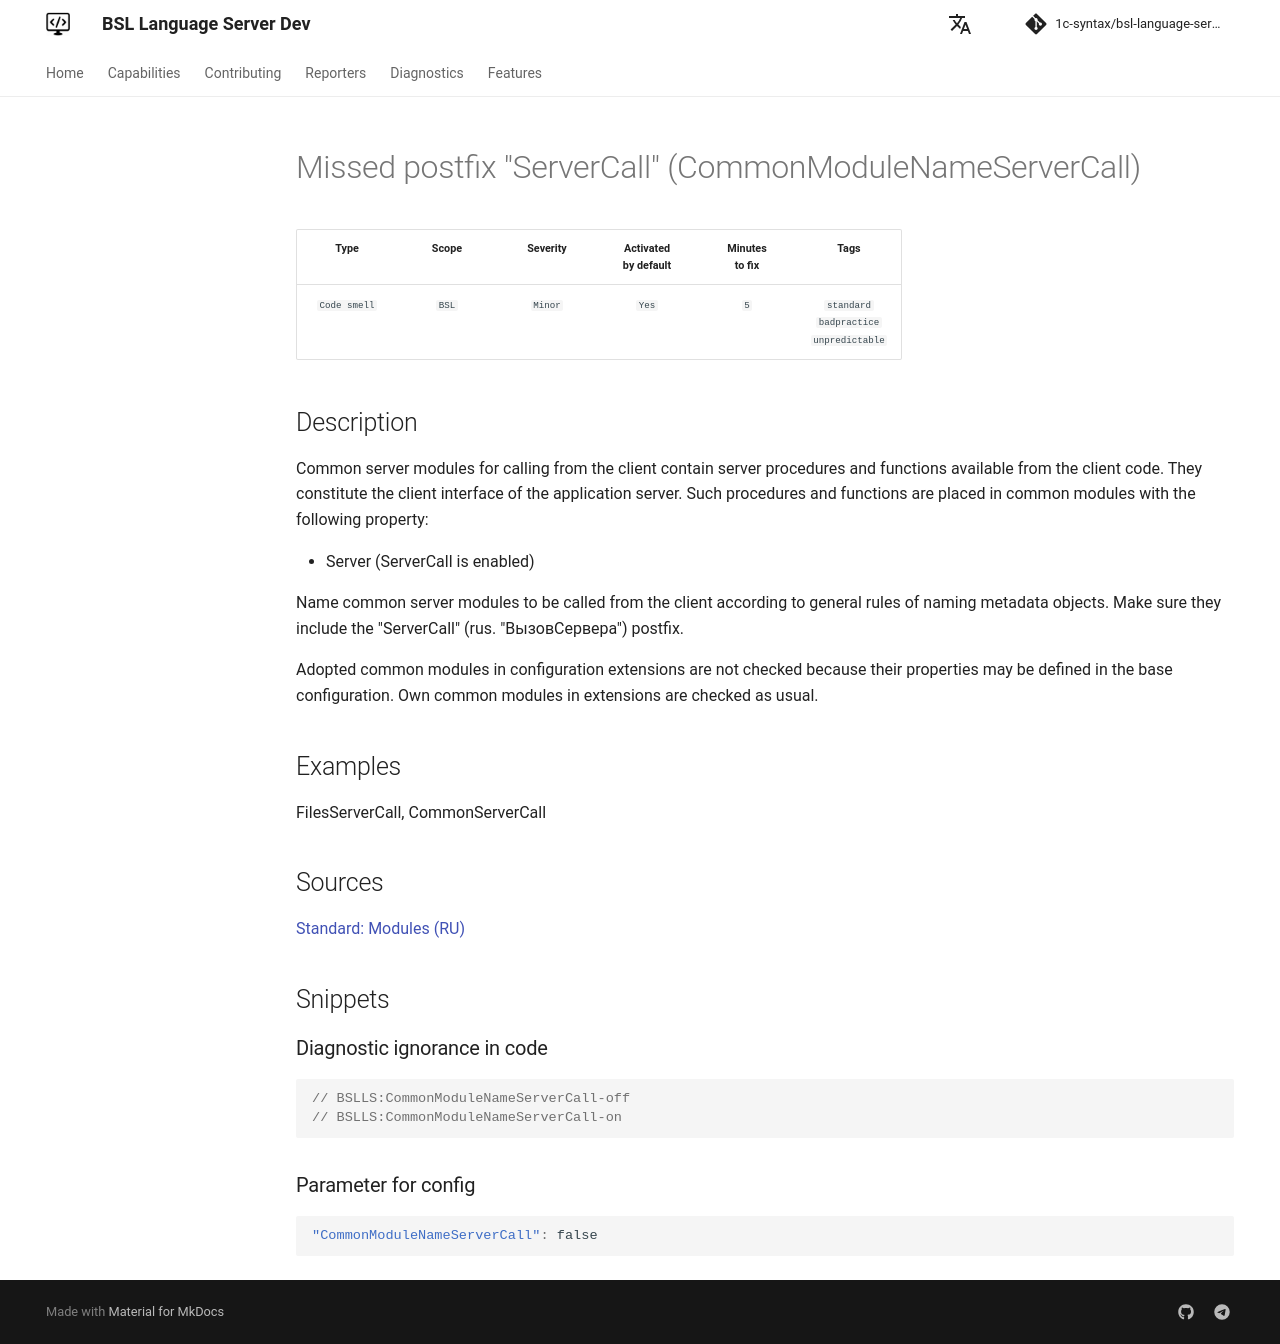

repository: 1c-syntax/bsl-language-server · page: dev/en/diagnostics/CommonModuleNameServerCall/index.html · generator: mkdocs

# Missed postfix "ServerCall" (CommonModuleNameServerCall)

<!-- Блоки выше заполняются автоматически, не трогать -->
## Description
<!-- Описание диагностики заполняется вручную. Необходимо понятным языком описать смысл и схему работу -->

Common server modules for calling from the client contain server procedures and functions available from the client code. They constitute the client interface of the application server. Such procedures and functions are placed in common modules with the following property:

* Server (ServerCall is enabled)

Name common server modules to be called from the client according to general rules of naming metadata objects. Make sure they include the "ServerCall" (rus. "ВызовСервера") postfix.

Adopted common modules in configuration extensions are not checked because their properties may be defined in the base configuration. Own common modules in extensions are checked as usual.

## Examples
<!-- В данном разделе приводятся примеры, на которые диагностика срабатывает, а также можно привести пример, как можно исправить ситуацию -->

FilesServerCall, CommonServerCall

## Sources
<!-- Необходимо указывать ссылки на все источники, из которых почерпнута информация для создания диагностики -->


[Standard: Modules (RU)](https://its.1c.ru/db/v8std#content:469:hdoc:2.2)
